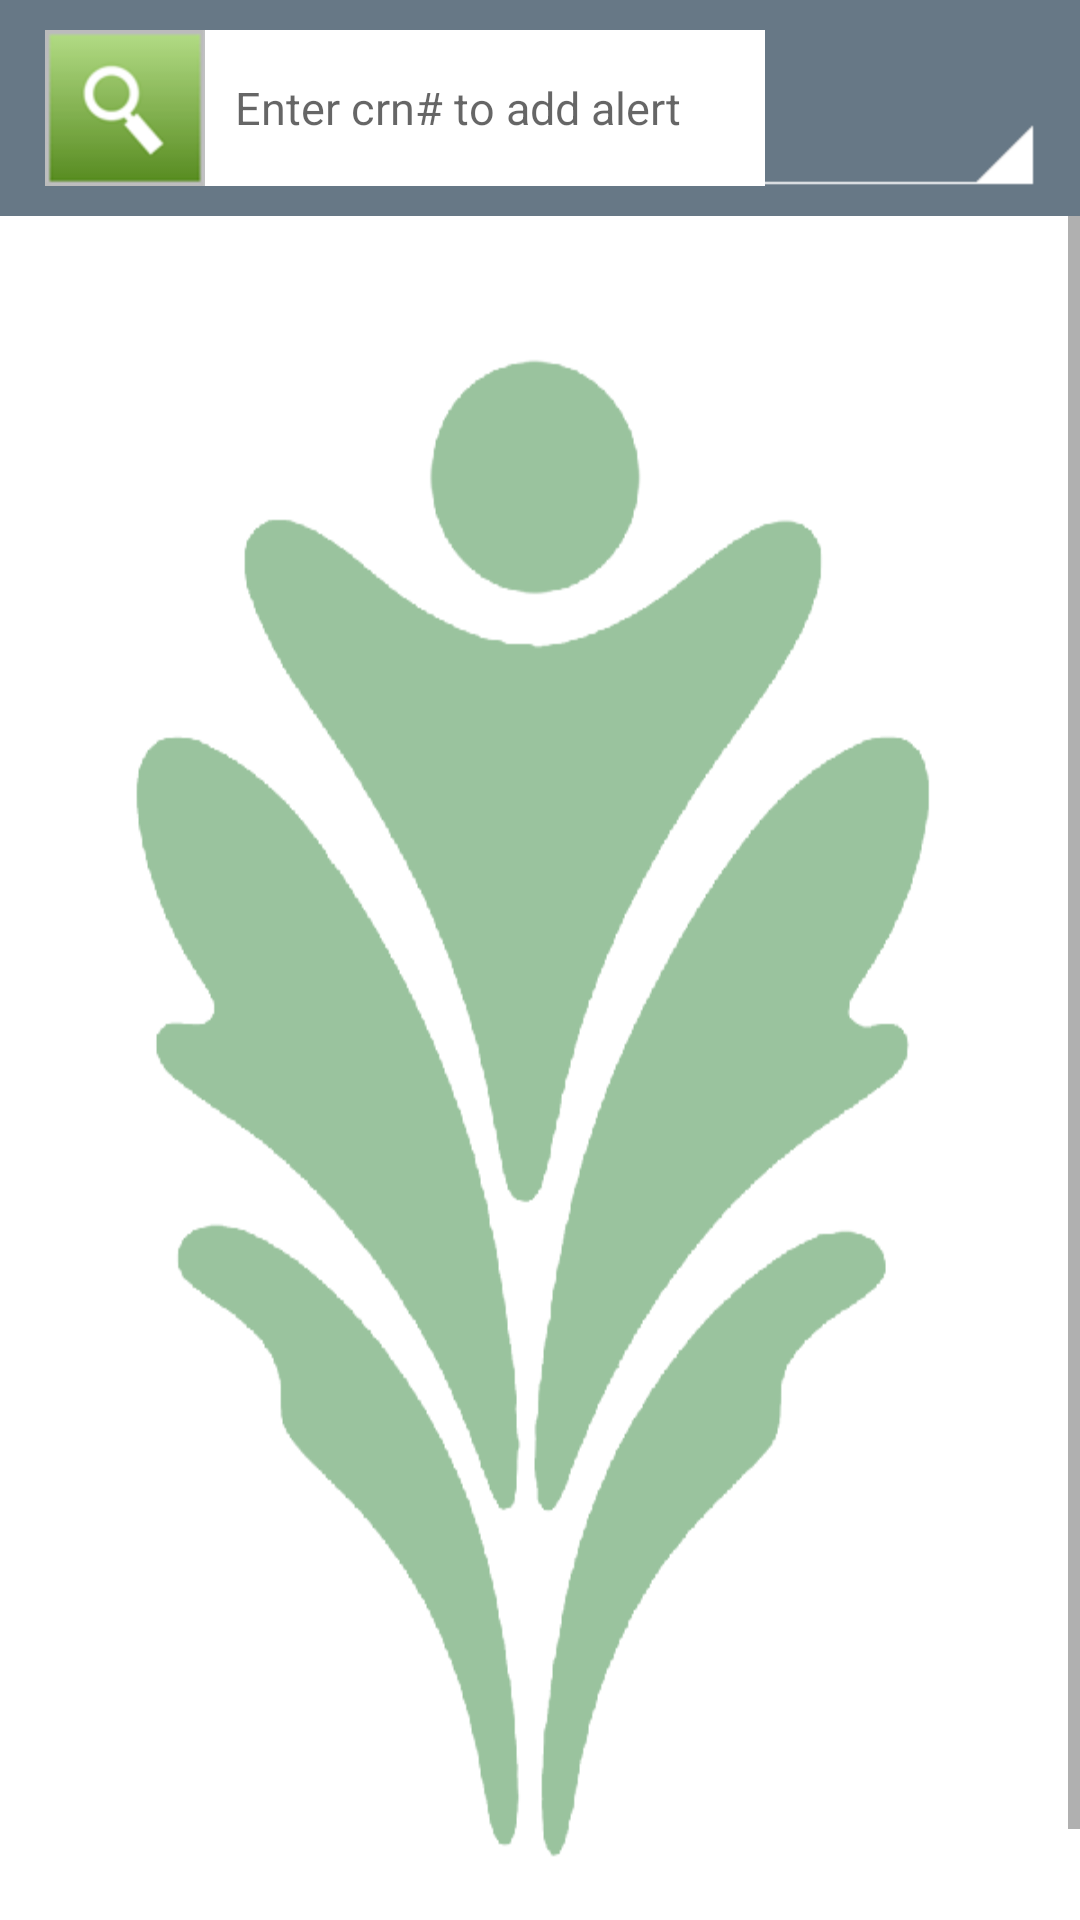

Here is an Android app screen rendered from its layout file. Give the layout XML and the strings, colors and styles it references.
<!-- AndroidManifest.xml: fallback theme Theme.MaterialComponents.DayNight.NoActionBar -->
<!-- res/layout/activity_home.xml -->
<LinearLayout xmlns:android="http://schemas.android.com/apk/res/android"
    xmlns:tools="http://schemas.android.com/tools"
    tools:context=".Home"
    android:layout_width="match_parent"
    android:layout_height="match_parent"
    android:orientation="vertical"
    android:background="#ffffff">
	
    
    
    	
    <RelativeLayout 
        android:layout_width="match_parent"
    	android:layout_height="wrap_content"
    	android:focusableInTouchMode="true"
    	android:background="#677886"
    	android:paddingTop="10dp"
    	android:paddingBottom="10dp"
    	android:paddingLeft="15dp"
    	android:paddingRight="15dp">
    	 
    	<ImageButton
            android:layout_width="wrap_content"
    		android:layout_height="wrap_content"
    		android:layout_alignParentLeft="true"
        	android:layout_alignParentTop="true"
    		android:background="@null"
    		android:contentDescription="@string/search"
    		android:id="@+id/searchButtonId"
            android:src="@drawable/search_butt_small"/> 
        <EditText
            android:layout_width="wrap_content"
    		android:layout_height="wrap_content"
    		android:layout_toRightOf="@id/searchButtonId"
    		android:layout_alignTop="@id/searchButtonId"
    		android:layout_alignBottom="@id/searchButtonId"
    		android:layout_marginRight="8dp"
            android:background="@android:color/white"
            android:hint="@string/searchHint"
            android:paddingLeft="10dp"
            android:paddingTop="10dp"
            android:paddingBottom="10dp"
            android:paddingRight="28dp"
            android:textSize="15sp"
            android:singleLine="true"
            android:imeOptions="actionGo"
            android:id="@+id/searchEditTextId"/> 
        <Spinner
    	    android:layout_width="wrap_content"
    		android:layout_height="wrap_content"
    		android:layout_marginLeft="10dp"
    		android:id="@+id/spinnerId"
    		android:layout_alignParentRight="true"
    		android:layout_alignParentTop="true"
    		android:background="@drawable/spinner_pic_w"
    		android:prompt="@string/term"/>
    </RelativeLayout>
            
                 
    
    <ScrollView android:id="@+id/activityHomeScrollViewId"
    android:layout_width="match_parent"
    android:layout_height="match_parent">
        <LinearLayout android:id="@+id/activityHomeLinearLayout"
    		android:layout_width="match_parent"
    		android:layout_height="match_parent"
    		android:orientation="vertical"
    		android:background="@drawable/oakton_leaf_bg" >
        </LinearLayout>
    </ScrollView>
</LinearLayout>
<!-- resources referenced by this layout -->
<resources>
  <!-- drawable oakton_leaf_bg: png bitmap (drawable-hdpi, 16929 bytes) -->
  <!-- drawable search_butt_small: png bitmap (drawable-hdpi, 3111 bytes) -->
  <!-- drawable spinner_pic_w: png bitmap (drawable-hdpi, 1116 bytes) -->
  <string name="search">Enter Search</string>
  <string name="searchHint">Enter crn# to add alert</string>
  <string name="term">Select Term</string>
</resources>
